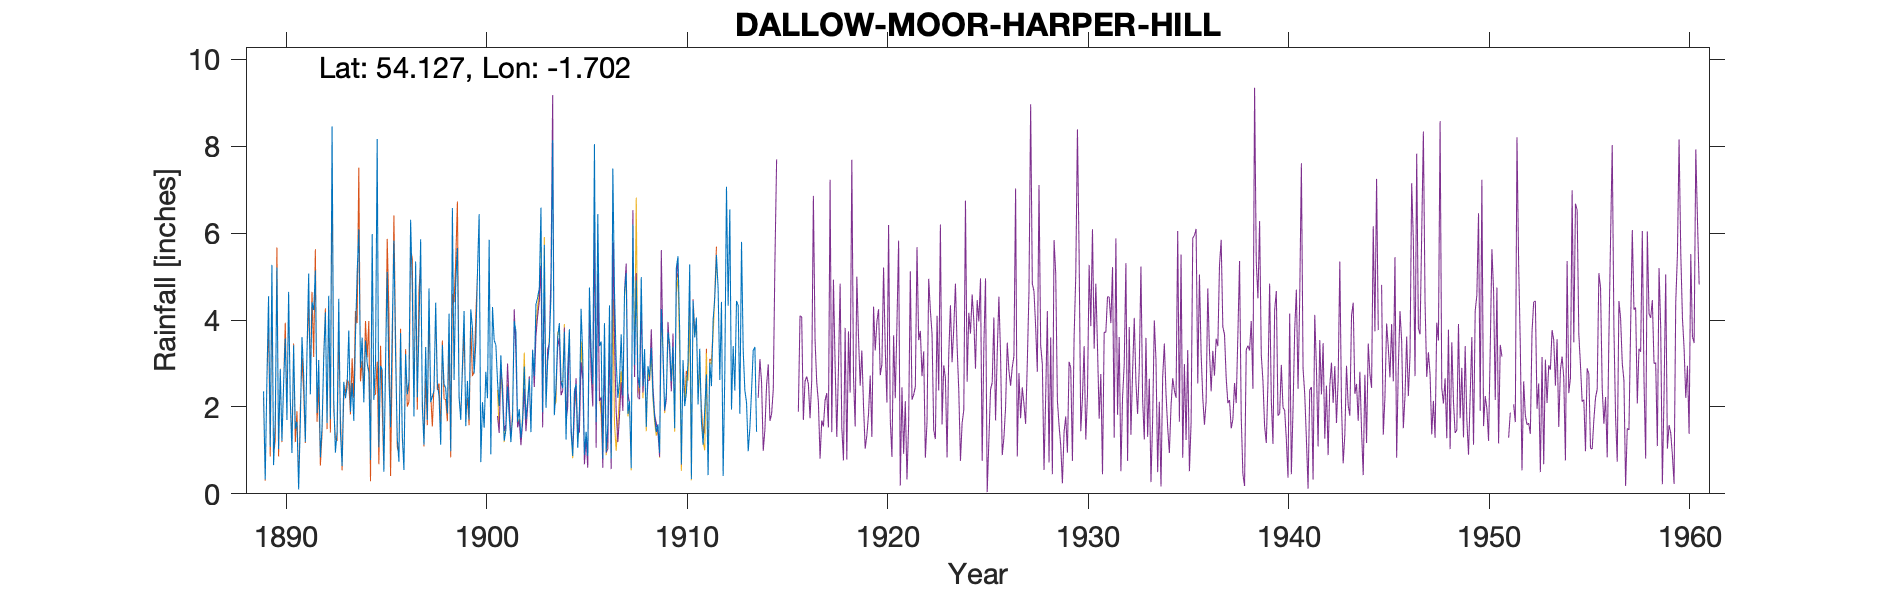

The data file committed next to this chart (first rows):
SKELDALE HARPER HILL, , , , , , , , , , , , , , , , , , , , , , , 
Grid ref, SE196702, Long, -1.702, Lat, 54.13, Elevation, 859, ft, , , , , , , , , , , , , , , 
Station no, 3375, , , , , , , , , , , , , , , , , , , , , , 
, 1880, 1881, 1882, 1883, 1884, 1885, 1886, 1887, 1888, 1889, 1890, 1891, 1892, 1893, 1894, 1895, 1896, 1897, 1898, 1899, 1900, 1901, 1902
January, , , , , , , , , , , 5.21, 1.66, 1.86, 1.43, 5.08, 8.17, 1.29, 2.22, 2.54, 5.66, 5.08, 2.59, 1.66
February, , , , , , , , , , , 1.03, 0.1, 3.08, 4.49, 6.09, 1.07, 0.74, 3.78, 2.25, 2.22, 6.44, 2.02, 1.95
March, , , , , , , , , , , 2.87, 1.65, 0.84, 1.44, 2.9, 2.95, 3.7, 5.86, 1.13, 1.7, 0.73, 3.19, 1.29
April, , , , , , , , , , , 1.22, 3.61, 1.54, 0.64, 3.6, 2.85, 1.38, 2.02, 3.43, 2.95, 2.11, 2.26, 1.69
May, , , , , , , , , , 2.36, 2.54, 2.75, 3.11, 2.58, 2.11, 0.51, 0.55, 1.13, 2.52, 4.21, 1.52, 1.22, 2.93
June, , , , , , , , , , 0.33, 3.58, 1.2, 4.18, 2.2, 3.53, 3.03, 3.22, 3.38, 2.43, 1.56, 2.81, 1.47, 1.71
July, , , , , , , , , , 2.6, 1.7, 3.27, 1.63, 2.46, 3.01, 5.11, 2.29, 1.7, 1.85, 2.6, 2.2, 2.47, 2.14
August, , , , , , , , , , 4.55, 4.65, 5.07, 4.56, 3.76, 2.79, 2.68, 2.59, 4.73, 4.15, 1.71, 5.85, 1.78, 2.65
September, , , , , , , , , , 1.08, 2.15, 2.29, 1.72, 1.89, 0.78, 1.53, 6.31, 2.11, 0.98, 4.25, 0.91, 1.19, 1.42
October, , , , , , , , , , 5.27, 0.94, 4.41, 8.46, 2.55, 5.98, 3.77, 4.73, 2.24, 6.58, 3.81, 4.3, 1.8, 3.31
November, , , , , , , , , , 0.66, 3.42, 4.23, 2.17, 1.68, 2.16, 5.83, 1.78, 2.38, 2.62, 2.77, 3.53, 3.98, 2.71
December, , , , , , , , , , 1.69, 1.5, 5.14, 0.95, 3.62, 3, 3.19, 5.35, 4.4, 4.86, 3.46, 3.43, 3.74, 4.36
Total, , , , , , , , , , , 30.81, 35.38, 34.1, 28.74, 41.03, 40.69, 33.93, 35.95, 35.34, 36.9, 38.91, 27.71, 27.82
